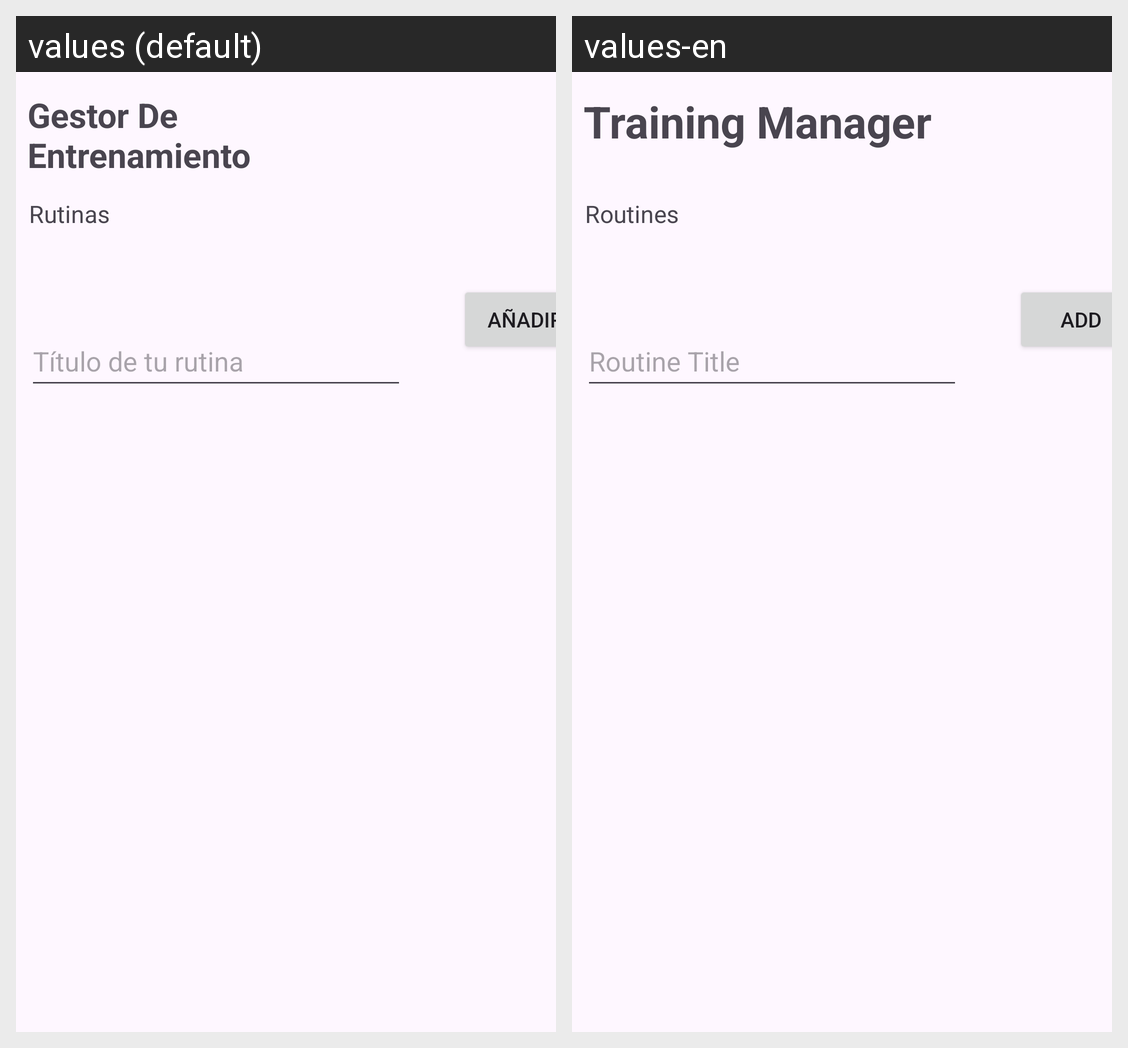

This grid shows one Android layout under two languages. Give, for every string resource on the screen, its name, the default text and each shown locale's text.
Android screen res/layout/activity_main.xml rendered under 2 locales, left to right: values (default), values-en. Device: Nexus 5 (rendered at 1080×1920; each locale shown at half size, 540×960, under a caption strip naming it); theme Theme.GestorDeEntrenamiento.
Strings drawn on this screen, with the default value and each locale's value (text and hints the layout hard-codes, and strings that could not be matched under every locale, appear in the picture but are not listed):

app_name
  values: Gestor De Entrenamiento
  values-en: Training Manager

addRoutineInput
  values: Título de tu rutina
  values-en: Routine Title

addRoutineButton
  values: Añadir
  values-en: Add

routinesTextView
  values: Rutinas
  values-en: Routines
